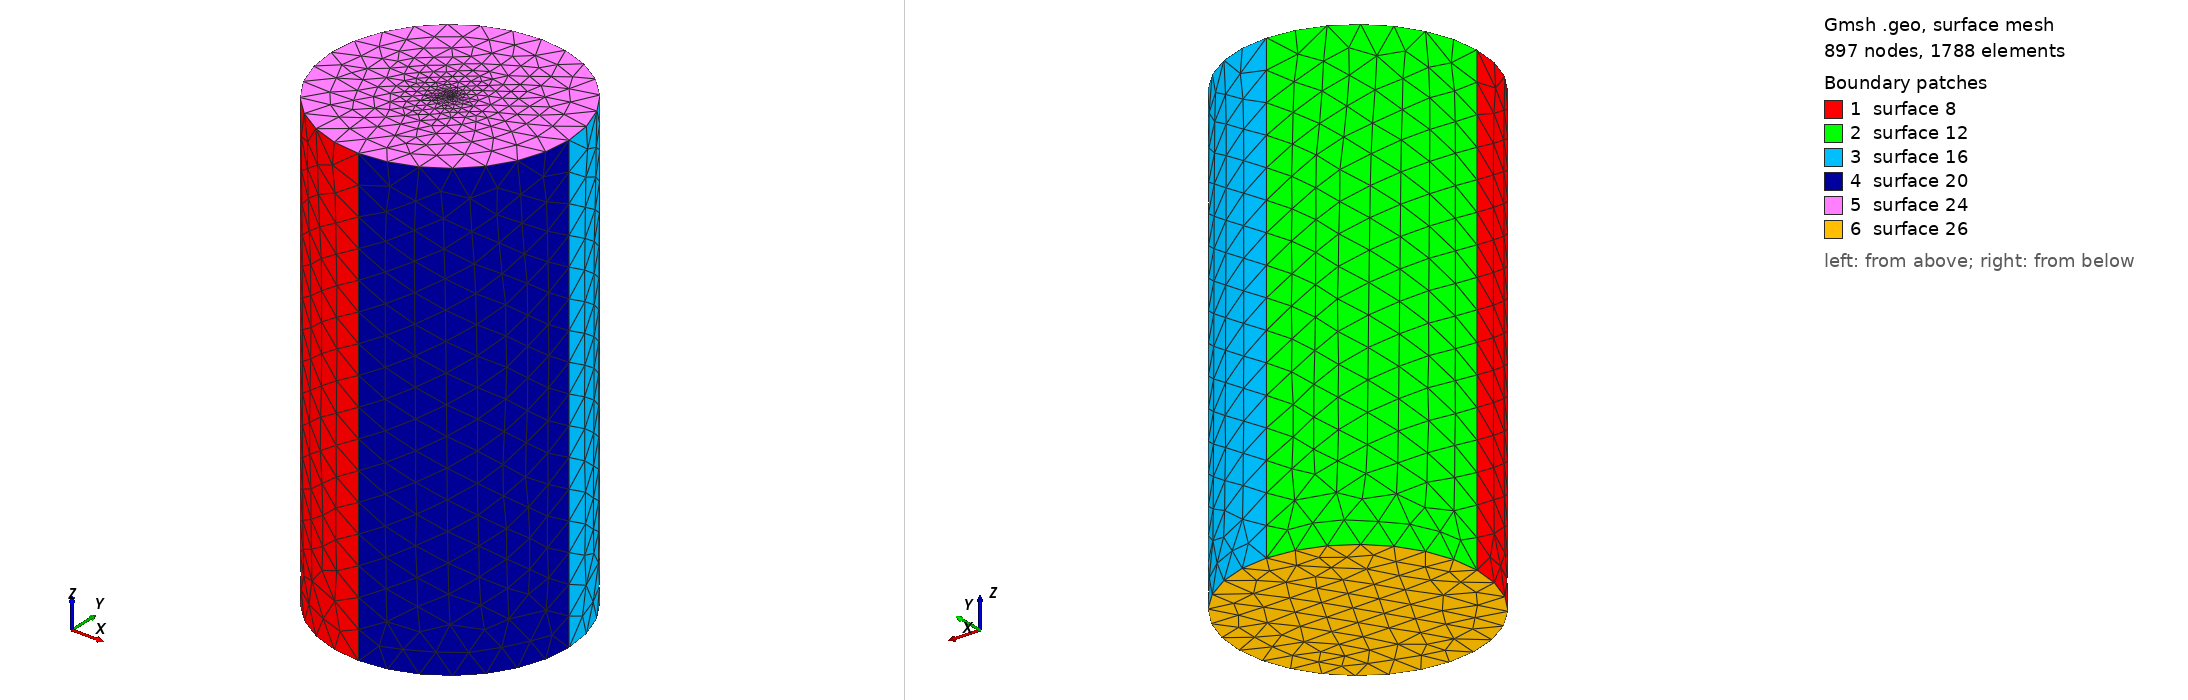

Gmsh geometry script, surface-meshed: 897 nodes, 1788 surface elements. Boundary patches (legend numbers): 1 surface 8, 2 surface 12, 3 surface 16, 4 surface 20, 5 surface 24, 6 surface 26. Left view from above one corner, right view from below the opposite corner. The script declares no physical surfaces, so the legend lists its geometric surfaces. The drawing asked Gmsh for element sizes between 1% and 20% of the model's largest extent; the script's own settings can give other sizes.

=== stern12.geo (drawn) ===
r = 14;
h = 50;
lc =3.427;
lc_fine =0.015;
st_thickness = 2;

h = h + st_thickness;
h0 = 0 - st_thickness;
Point(1) = {r, 0, h, lc};
Point(2) = {0, r, h, lc};
Point(3) = {-r, 0, h, lc};
Point(4) = {0, -r, h, lc};
Point(5) = {0, 0, h, lc_fine};

Circle(1) = {4, 5, 1};
Circle(2) = {1, 5, 2};
Circle(3) = {2, 5, 3};
Circle(4) = {3, 5, 4};
Extrude {0, 0, -h + h0} {
  Line{4, 3, 2, 1};
}

Line Loop(23) = {3, 4, 1, 2};
Plane Surface(24) = {23};
Point{5} In Surface{24};


Line Loop(25) = {5, 17, 13, 9};
Plane Surface(26) = {25};
